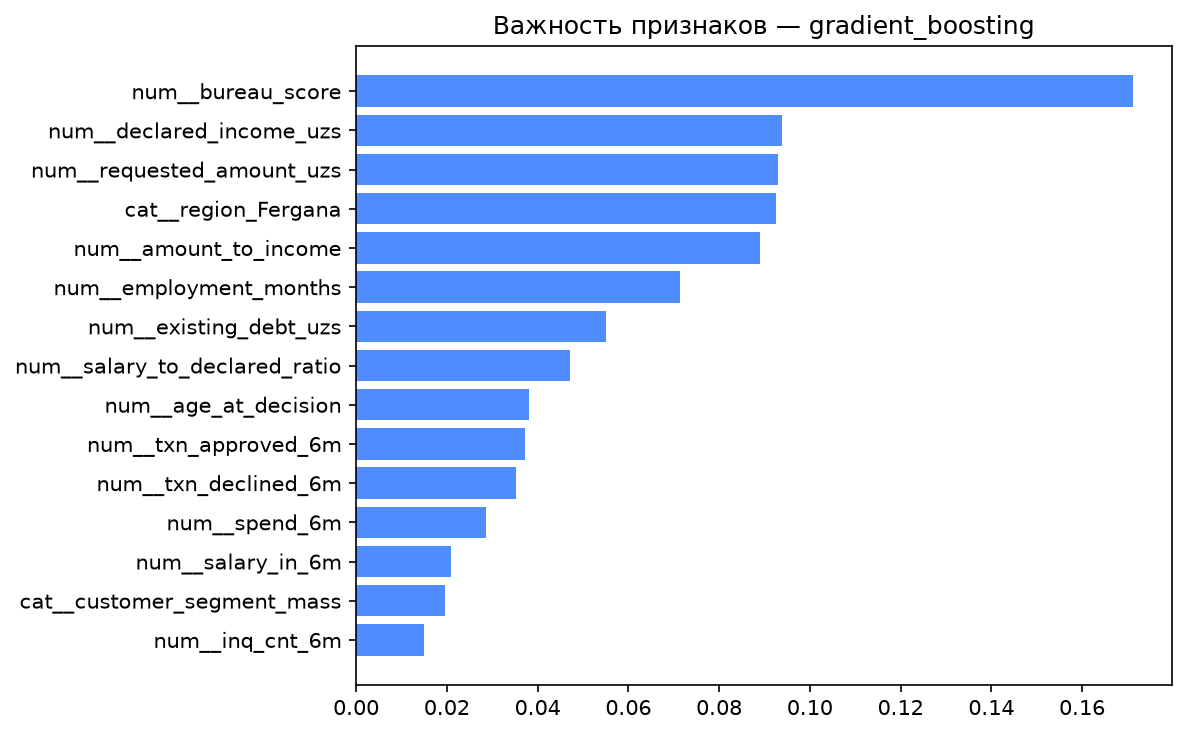

Data behind this chart, as committed beside it:
feature, importance
num__bureau_score, 0.1711
num__declared_income_uzs, 0.09392
num__requested_amount_uzs, 0.09297
cat__region_Fergana, 0.09247
num__amount_to_income, 0.08905
num__employment_months, 0.07138
num__existing_debt_uzs, 0.05503
num__salary_to_declared_ratio, 0.04706
num__age_at_decision, 0.03816
num__txn_approved_6m, 0.03726
num__txn_declined_6m, 0.03528
num__spend_6m, 0.02862
num__salary_in_6m, 0.02083
cat__customer_segment_mass, 0.01965
num__inq_cnt_6m, 0.01492
cat__purpose_auto, 0.01456
num__term_months, 0.01132
cat__region_Jizzakh, 0.009918
cat__region_Kashkadarya, 0.007634
cat__customer_segment_premium, 0.006928
cat__region_Samarkand, 0.00683
cat__channel_mobile_app, 0.006306
cat__purpose_other, 0.005855
cat__purpose_repair, 0.004221
cat__region_Bukhara, 0.003475
num__active_loans_cnt, 0.003095
cat__channel_agent, 0.002785
cat__purpose_education, 0.002492
cat__region_Navoi, 0.002106
cat__region_Andijan, 0.001205
cat__customer_segment_affluent, 0.0008075
cat__purpose_consumer, 0.0007378
cat__customer_segment_payroll, 0.0006781
cat__region_Surkhandarya, 0.0005931
cat__gender_M, 0.0004901
cat__channel_branch, 0.0002098
cat__region_Karakalpakstan, 1.2338469134050523e-08
cat__region_Tashkent, 0.0
cat__region_Namangan, 0.0
cat__region_Khorezm, 0.0
cat__gender_F, 0.0
cat__purpose_medical, 0.0
cat__region_Sirdarya, 0.0
